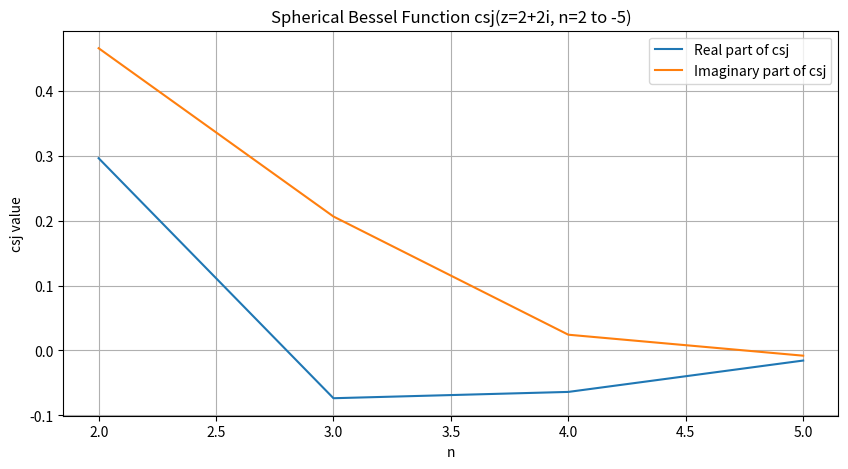

Source code (Python):
## Spherical Bessel Functions (Complex Argument)
# Ref: Computation of Special Functions (1996)
#        Authors: Shanjie Zhang, Jianming Jin
#----------------------------------------------
# Called by SphBessel
# Substitite j = k + 1 with k in array-like

import numpy as np
import matplotlib.pyplot as plt

def MSTA1(z, mp):
    a0 = abs(z)
    n0 = int(1.1 * a0) + 1
    f0 = envj(n0, a0) - mp
    n1 = n0 + 5
    f1 = envj(n1, a0) - mp
    
    for _ in range(20):
        nn = n1 - (n1 - n0) / (1.0 - f0 / f1)
        nn = int(nn)
        f = envj(nn, a0) - mp
        
        if abs(nn - n1) < 1:
            break
        
        n0 = n1
        f0 = f1
        n1 = nn
        f1 = f
    
    return nn

def MSTA2(z, n, mp):
    a0 = abs(z)
    hmp = 0.5 * mp
    ejn = envj(n, a0)
    
    if ejn <= hmp:
        obj = mp
        n0 = int(1.1 * a0)
    else:
        obj = hmp + ejn
        n0 = n
    
    f0 = envj(n0, a0) - obj
    n1 = n0 + 5
    f1 = envj(n1, a0) - obj
    
    for _ in range(20):
        nn = n1 - (n1 - n0) / (1.0 - f0 / f1)
        nn = int(nn)
        f = envj(nn, a0) - obj
        
        if abs(nn - n1) < 1:
            break
        
        n0 = n1
        f0 = f1
        n1 = nn
        f1 = f
    
    return nn + 10

def envj(n, z):
    n = max(1, abs(n))
    result = 0.5 * np.log10(6.28 * n) - n * np.log10(1.36 * z / n)
    return result



def sbesselc(z, n):
    a0 = abs(z)
    nm = n
    
    # If circle checked. Treat z = 0 as a special case
    if a0 < 1e-60:
        csj    = np.zeros(n + 1, dtype=complex)
        csy    = np.full(n + 1, -1e300, dtype=complex)
        csy[0] = 1.0 + 0.0j
        return csj, csy
    
    # checked. 
    csj    = np.zeros(n + 1, dtype=complex)
    csj[0] = np.sin(z) / z
    csj[1] = (csj[0] - np.cos(z)) / z
    
    if n >= 2: # Backward recurrence
        csa = csj[0]
        csb = csj[1]
        m   = MSTA1(a0, 200) 

        if m < n:
            nm = m
        else: 
            m = MSTA2(a0, n, 15)
        
        cf0 = 0.0 
        cf1 = 1.0 - 100
        
        for k in range(m, -1, -1):
            cf = (2.0 * k + 3.0) * cf1 / z - cf0
            
            if k <= nm:
                csj[k] = cf
            
            cf0 = cf1
            cf1 = cf
        
        if abs(csa) > abs(csb):
            cs = csa / cf
        else:
            cs = csb / cf0
        
        for k in range(min(nm, n) + 1):
            csj[k] = cs * csj[k]
    
    csy = np.full(n + 1, 1e200, dtype=complex)
    csy[0] = -np.cos(z) / z #y0(z) by (8.1.11)
    csy[1] = (csy[0] - np.sin(z)) / z #y1(z) by (8.1.12)
    
    for k in range(2, min(nm, n) + 1): # calculate yn(z) by W as n >= 2
        
        if abs(csj[k - 1]) > abs(csj[k - 2]): # GT. or GE.?
            csy[k] = (csj[k] * csy[k - 1] - 1.0 / z ** 2) / csj[k - 1]
        else:
            csy[k] = (csj[k] * csy[k - 2] - (2.0 * k - 1.0) / z ** 3) / csj[k - 2]
    
    return csj, csy



import numpy as np
import matplotlib.pyplot as plt

# ... (Rest of the code) ...

import numpy as np
import matplotlib.pyplot as plt

# ... (Rest of the code) ...

# Define the values for z and n
z = 2 + 2j
n_values = np.arange(2, 6, 1)

# Calculate csj values for the specified z and n values
csj_values_real = np.zeros_like(n_values, dtype=float)
csj_values_imag = np.zeros_like(n_values, dtype=float)

for i, n in enumerate(n_values):
    csj, _ = sbesselc(z, n)
    csj_values_real[i] = csj[n].real
    csj_values_imag[i] = csj[n].imag

# Plot the results
plt.figure(figsize=(10, 5))
plt.plot(n_values, csj_values_real, label='Real part of csj')
plt.plot(n_values, csj_values_imag, label='Imaginary part of csj')
plt.xlabel('n')
plt.ylabel('csj value')
plt.legend()
plt.grid()
plt.title('Spherical Bessel Function csj(z=2+2i, n=2 to -5)')
plt.show()
